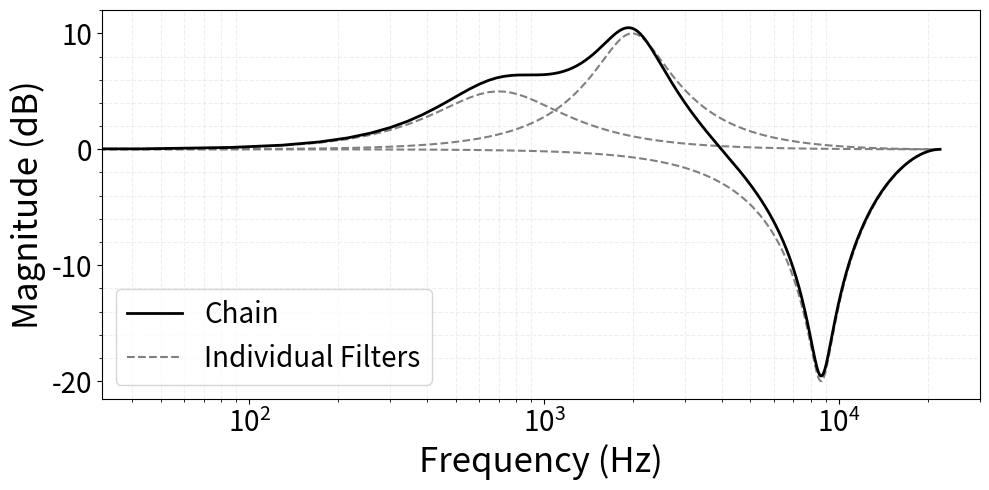

Reproduce this figure in Python.
import numpy as np
import scipy.signal as signal
import matplotlib.pyplot as plt


class PeakFilter(object):
    def __init__(self, fc, gain, q, sampling_rate):
        """
        :param fc: The center frequency (in Hz) of the filter
        :param gain: The gain (in dB) of the filter
        :param q: The Q-factor of the filter
        :param sampling_rate: The sampling rate (in /s) of the input signal
        """
        # Save instance variables
        self.fc = fc
        self.gain = gain
        self.q = q
        self.sampling_rate = sampling_rate
        
        # Frequencies declared as fractions of sampling rate
        f_frac = self.fc / sampling_rate
        w_frac = 2 * np.pi * f_frac
        
        # Declare Transfer Function in S-domain
        num = [1, 10 ** (self.gain / 20) * w_frac / self.q, w_frac ** 2]
        den = [1, w_frac / self.q, w_frac ** 2]
        
        # Calculate coefficients in Z-domain using Bilinear transform
        self.b, self.a = signal.bilinear(num, den)
    
    def get_b_a(self):
        return self.b[:], self.a[:]
    
    def get_desc(self):
        return "fc={0}, g={1}, q={2}".format(self.fc, self.gain, self.q)
    
    def get_tf(self):
        w_f, h = signal.freqz(*self.get_b_a())
        f = w_f * self.sampling_rate / (2 * np.pi)
        return f, h


class FilterChain(object):
    def __init__(self, filters):
        """
        :param filters: List of individual PeakFilter objects to be applied
        """
        self.filters = filters
        
        # Calculate initial conditions
        self.zi = [signal.lfilter_zi(*filt.get_b_a()) for filt in self.filters]
    
    def filter_signal(self, data_in):
        """
        Filters the current buffer and updates initial conditions for all filters in the chain accordingly
        """
        data_out = data_in
        # Filter data and update all initial conditions for the buffer of data
        for i, filt in enumerate(self.filters):
            data_out, self.zi[i] = signal.lfilter(*filt.get_b_a(), data_out, zi=self.zi[i])
        return data_out
    
    def get_tf_chain(self):
        f, H = self.filters[0].get_tf()
        if len(self.filters) > 1:
            for filter in self.filters[1:]:
                H *= filter.get_tf()[1]
        return f, H


# For plots in interface
FONTSIZE_TITLES = 12
FONTSIZE_LABELS = 25
FONTSIZE_LEGENDS = 20
FONTSIZE_TICKS = 20


def plot_poster():
    RATE = 44100
    
    filters = [PeakFilter(700, 5, 1, RATE),
               PeakFilter(2000, 10, 2, RATE),
               PeakFilter(10000, -20, 0.5, RATE)]
    chain = FilterChain(filters)
    
    fig, ax = plt.subplots(figsize=(10, 5))
    
    # PLOT CHAIN
    f, H = chain.get_tf_chain()
    plt.semilogx(f, 20 * np.log10(abs(H)), linestyle="-", label="Chain", linewidth=2, color="black", zorder=5)
    
    # PLOT INDIVIDUAL
    first = True
    for i, filt in enumerate(filters):
        f, h = filt.get_tf()
        if first:
            first = False
            plt.semilogx(f, 20 * np.log10(abs(h)), linestyle="--", color="gray", label="Individual Filters")
        else:
            plt.semilogx(f, 20 * np.log10(abs(h)), linestyle="--", color="gray")

    plt.minorticks_on()
    plt.tick_params(labelsize=FONTSIZE_TICKS)
    plt.grid(which="major", linestyle="-", alpha=0.4)
    plt.grid(which="minor", linestyle="--", alpha=0.2)
    
    # plt.title('Digital Filter Frequency Response')
    plt.ylabel('Magnitude (dB)', fontsize=FONTSIZE_LABELS)
    plt.xlabel('Frequency (Hz)', fontsize=FONTSIZE_LABELS)
    plt.legend(fontsize=FONTSIZE_LEGENDS)
    plt.grid()
    
    plt.tight_layout()
    fig.patch.set_alpha(0)
    # fig.savefig("filter_chain.png", transparent=False, dpi=800)
    plt.show()


def investigating_offset():
    # Page 91 in lab book
    RATE = 96000
    
    fc = 5000
    gain = 5
    q = 2
    
    f_frac = fc / RATE
    w_frac = 2 * np.pi * f_frac

    num = [1, 10 ** (gain / 20) * w_frac / q, w_frac ** 2]
    den = [1, w_frac / q, w_frac ** 2]

    b, a = signal.bilinear(num, den)

    w, h = signal.freqz(b, a)
    f = w * RATE / (2 * np.pi)
    
    plt.semilogx(f, h)
    plt.minorticks_on()
    plt.grid(which="major", linestyle="-", alpha=0.4)
    plt.grid(which="minor", linestyle="--", alpha=0.2)
    plt.show()


# investigating_offset()
plot_poster()
